The GitHub repository Prerna1405/Smart_Food_lens contains a labelled image folder "foodmodel" with 80 categories: adhirasam, aloo gobi, aloo matar, aloo methi, aloo shimla mirch, aloo tikki, anarsa, ariselu, basundi, bhatura, bhindi masala, biryani, boondi, butter chicken, chak hao kheer, cham cham, chana masala, chapati, chhena kheeri, chicken razala, chicken tikka, chicken tikka masala, chikki, daal baati churma, daal puri, dal makhani, dal tadka, dharwad pedha, doodhpak, double ka meetha, dum aloo, gajar ka halwa, gavvalu, ghevar, gulab jamun, imarti, jalebi, kachori, kadai paneer, kadhi pakoda, kajjikaya, kakinada khaja, kalakand, karela bharta, kofta, kuzhi paniyaram, laddu, lassi, ledikeni, litti chokha, lyangcha, maach jhol, makki di roti sarson da saag, malapua, misi roti, misti doi, modak, mysore pak, naan, navrattan korma, palak paneer, paneer butter masala, phirni, pithe, poha, poornalu, pootharekulu, qubani ka meetha, rabri, ras malai, rasgulla, sandesh, shankarpali, sheer korma, sheera, shrikhand, sohan halwa, sohan papdi, sutar feni, unni appam. Examples follow, each with its label.

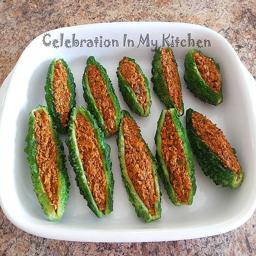
Label: karela bharta

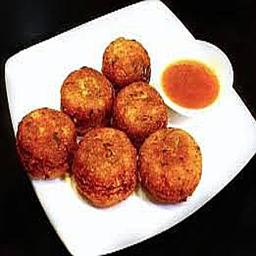
Label: aloo tikki

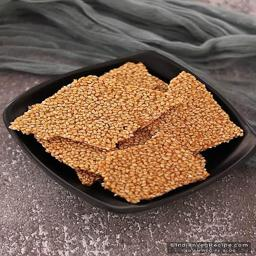
Label: chikki

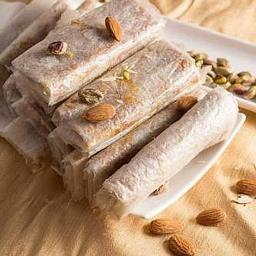
Label: pootharekulu

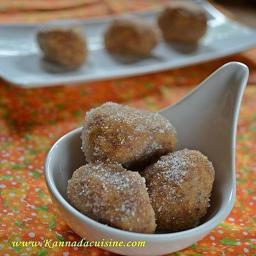
Label: dharwad pedha

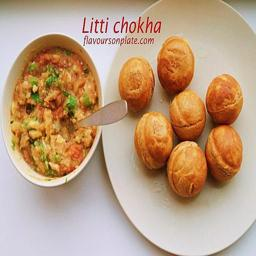
Label: litti chokha
